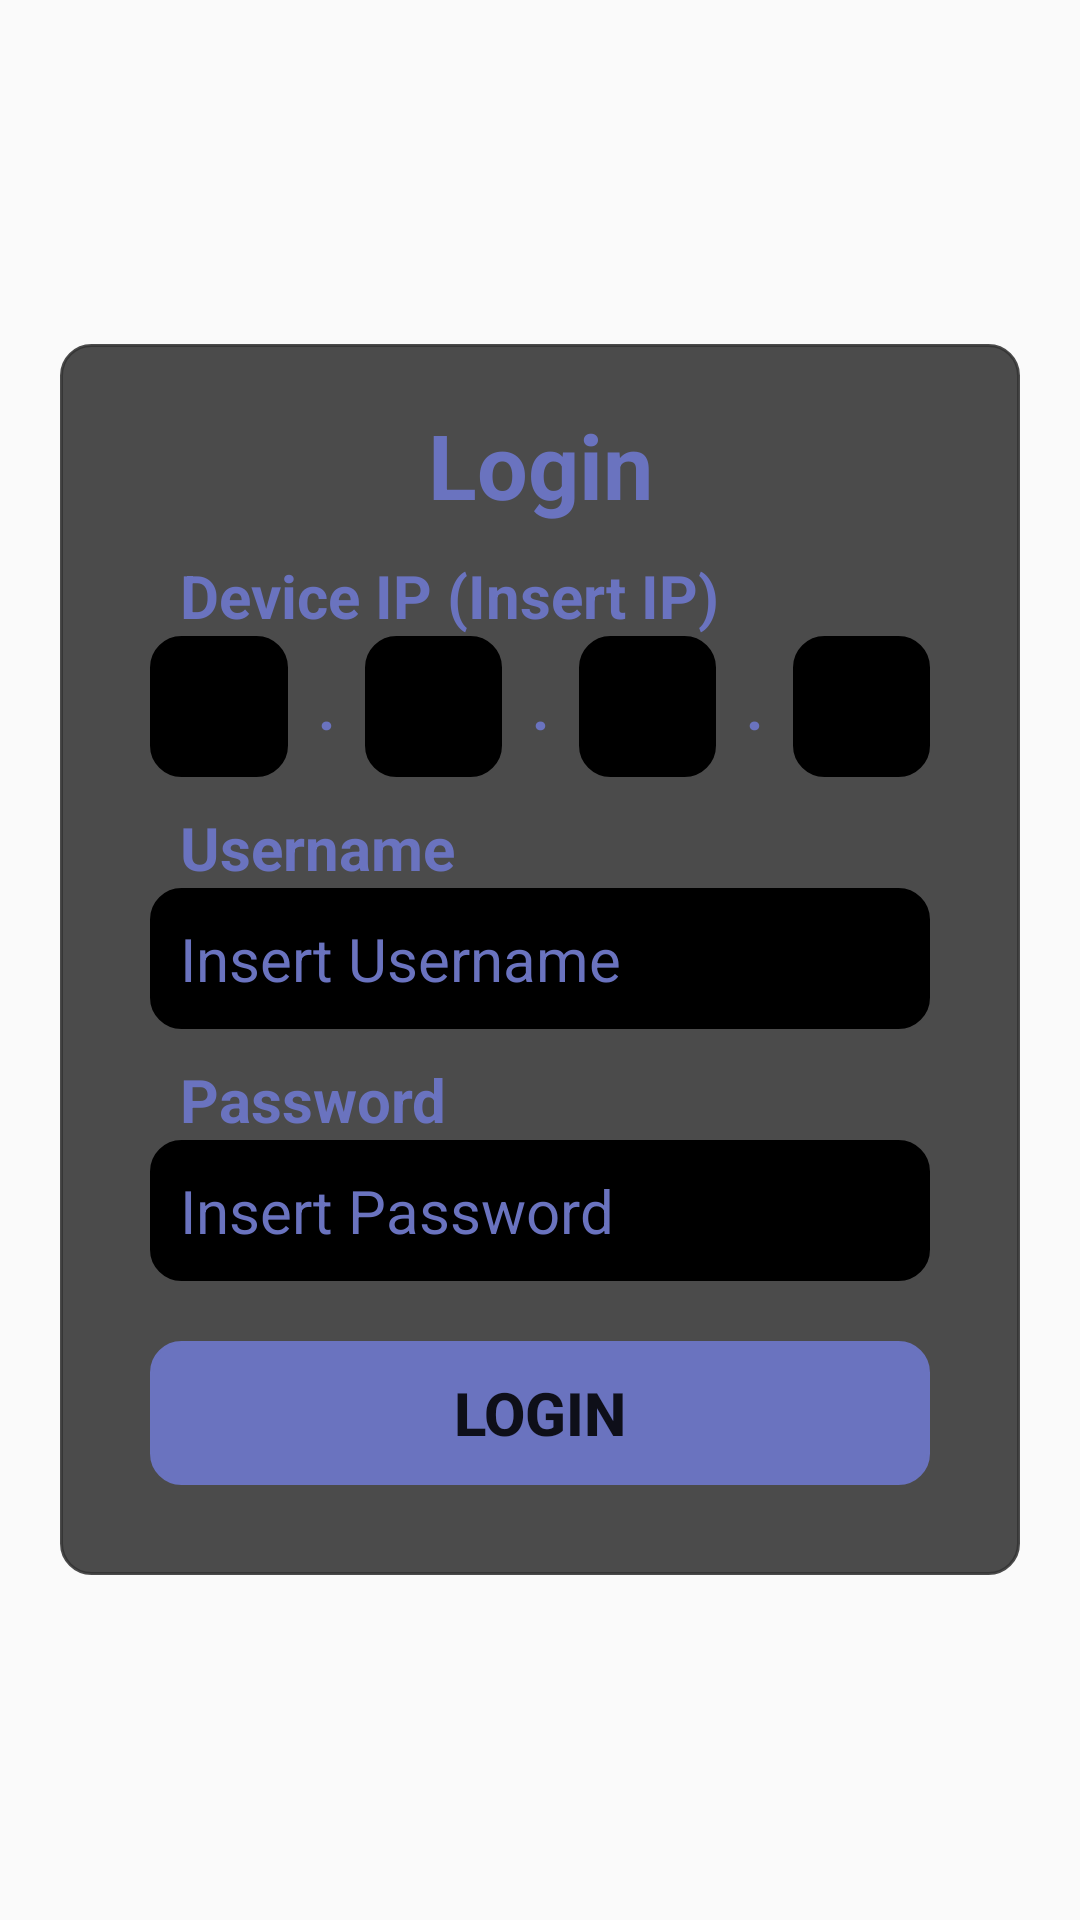

Layout XML and referenced resources for this Android screen:
<!-- AndroidManifest.xml: application theme AppTheme -->
<!-- res/layout/activity_login.xml -->
<?xml version="1.0" encoding="utf-8"?>

<LinearLayout xmlns:android="http://schemas.android.com/apk/res/android"
    xmlns:app="http://schemas.android.com/apk/res-auto"
    xmlns:tools="http://schemas.android.com/tools"
    android:layout_width="match_parent"
    android:layout_height="match_parent"
    android:background="@drawable/solo_leveling_login"
    android:orientation="vertical"
    android:gravity="center"
    tools:context=".activitys.LoginActivity">

    <LinearLayout
        android:layout_width="wrap_content"
        android:layout_height="wrap_content"
        android:background="@drawable/border_radius"
        android:backgroundTint="@color/colorTransGray"
        android:orientation="vertical"
        android:layout_marginHorizontal="20dp"
        android:paddingHorizontal="20dp"
        android:paddingTop="10dp"
        android:paddingBottom="30dp">

        <TextView
            android:id="@+id/TVLogin"
            android:layout_width="match_parent"
            android:layout_height="wrap_content"
            android:layout_margin="10dp"
            android:text="@string/login"
            android:textAlignment="center"
            android:textColor="@color/colorPurple"
            android:textSize="30sp"
            android:textStyle="bold" />

        <TextView
            android:id="@+id/TVDeviceIP"
            android:layout_width="match_parent"
            android:layout_height="wrap_content"
            android:layout_marginHorizontal="10dp"
            android:paddingHorizontal="10dp"
            android:text="@string/device_ip_insert_ip"
            android:textColor="@color/colorPurple"
            android:textSize="20sp"
            android:textStyle="bold" />

        <LinearLayout
            android:layout_width="match_parent"
            android:layout_height="match_parent"
            android:orientation="horizontal">

            <EditText
                android:id="@+id/ETDeviceIP1"
                android:layout_width="match_parent"
                android:layout_height="wrap_content"
                android:layout_marginHorizontal="10dp"
                android:layout_weight="1"
                android:background="@drawable/border_radius"
                android:backgroundTint="@color/colorBlack"
                android:ems="10"
                android:textAlignment="center"
                android:inputType="number"
                android:padding="10dp"
                android:textColor="@color/colorPurple"
                android:textColorHint="@color/colorPurple"
                android:textSize="20sp" />

            <TextView
                android:id="@+id/TVPoint1"
                android:layout_width="wrap_content"
                android:layout_height="wrap_content"
                android:text="@string/point"
                android:textColor="@color/colorPurple"
                android:textSize="20sp"
                android:textStyle="bold" />

            <EditText
                android:id="@+id/ETDeviceIP2"
                android:layout_width="match_parent"
                android:layout_height="wrap_content"
                android:layout_weight="1"
                android:layout_marginHorizontal="10dp"
                android:background="@drawable/border_radius"
                android:backgroundTint="@color/colorBlack"
                android:ems="10"
                android:textAlignment="center"
                android:inputType="number"
                android:padding="10dp"
                android:textColor="@color/colorPurple"
                android:textColorHint="@color/colorPurple"
                android:textSize="20sp" />

            <TextView
                android:id="@+id/TVPoint2"
                android:layout_width="wrap_content"
                android:layout_height="wrap_content"
                android:text="@string/point"
                android:textColor="@color/colorPurple"
                android:textSize="20sp"
                android:textStyle="bold" />

            <EditText
                android:id="@+id/ETDeviceIP3"
                android:layout_width="match_parent"
                android:layout_height="wrap_content"
                android:layout_weight="1"
                android:layout_marginHorizontal="10dp"
                android:background="@drawable/border_radius"
                android:backgroundTint="@color/colorBlack"
                android:ems="10"
                android:textAlignment="center"
                android:inputType="number"
                android:padding="10dp"
                android:textColor="@color/colorPurple"
                android:textColorHint="@color/colorPurple"
                android:textSize="20sp" />

            <TextView
                android:id="@+id/TVPoint3"
                android:layout_width="wrap_content"
                android:layout_height="wrap_content"
                android:text="@string/point"
                android:textColor="@color/colorPurple"
                android:textSize="20sp"
                android:textStyle="bold" />

            <EditText
                android:id="@+id/ETDeviceIP4"
                android:layout_width="match_parent"
                android:layout_height="wrap_content"
                android:layout_weight="1"
                android:layout_marginHorizontal="10dp"
                android:background="@drawable/border_radius"
                android:backgroundTint="@color/colorBlack"
                android:ems="10"
                android:textAlignment="center"
                android:inputType="number"
                android:padding="10dp"
                android:textColor="@color/colorPurple"
                android:textColorHint="@color/colorPurple"
                android:textSize="20sp" />
        </LinearLayout>

        <TextView
            android:id="@+id/TVUsername"
            android:layout_width="match_parent"
            android:layout_height="wrap_content"
            android:layout_marginTop="10dp"
            android:layout_marginHorizontal="10dp"
            android:paddingHorizontal="10dp"
            android:text="@string/username"
            android:textColor="@color/colorPurple"
            android:textSize="20sp"
            android:textStyle="bold" />

        <EditText
            android:id="@+id/ETUsername"
            android:layout_width="match_parent"
            android:layout_height="wrap_content"
            android:layout_marginHorizontal="10dp"
            android:background="@drawable/border_radius"
            android:backgroundTint="@color/colorBlack"
            android:ems="10"
            android:hint="@string/insert_username"
            android:inputType="textPersonName"
            android:padding="10dp"
            android:textColor="@color/colorPurple"
            android:textColorHint="@color/colorPurple"
            android:textSize="20sp" />

        <TextView
            android:id="@+id/TVPassword"
            android:layout_width="match_parent"
            android:layout_height="wrap_content"
            android:layout_marginHorizontal="10dp"
            android:layout_marginTop="10dp"
            android:paddingHorizontal="10dp"
            android:text="@string/password"
            android:textColor="@color/colorPurple"
            android:textSize="20sp"
            android:textStyle="bold" />

        <EditText
            android:id="@+id/ETPassword"
            android:layout_width="match_parent"
            android:layout_height="wrap_content"
            android:layout_marginHorizontal="10dp"
            android:background="@drawable/border_radius"
            android:backgroundTint="@color/colorBlack"
            android:ems="10"
            android:hint="@string/insert_password"
            android:inputType="textPassword"
            android:padding="10dp"
            android:textColor="@color/colorPurple"
            android:textColorHint="@color/colorPurple"
            android:textSize="20sp" />

        <Button
            android:id="@+id/BTNLogin"
            android:layout_width="match_parent"
            android:layout_height="wrap_content"
            android:layout_marginHorizontal="10dp"
            android:layout_marginTop="20dp"
            android:background="@drawable/border_radius"
            android:backgroundTint="@color/colorPurple"
            android:onClick="onClickLogin"
            android:text="@string/login"
            android:textSize="20sp"
            android:textStyle="bold" />
    </LinearLayout>
</LinearLayout>
<!-- resources referenced by this layout -->
<resources>
  <color name="colorBlack">#000000</color>
  <color name="colorPurple">#6A73BF</color>
  <color name="colorTransGray">#DF333333</color>
  <!-- drawable border_radius (drawable) -->
  <?xml version="1.0" encoding="utf-8"?>
  
  <shape xmlns:android="http://schemas.android.com/apk/res/android"
      android:shape="rectangle" >
  
  
      <corners android:radius="10dp" />
  
      <stroke
          android:width="1dp"
          android:color="@android:color/white" />
  
  </shape>
  <string name="device_ip_insert_ip">Device IP (Insert IP)</string>
  <string name="insert_password">Insert Password</string>
  <string name="insert_username">Insert Username</string>
  <string name="login">Login</string>
  <string name="password">Password</string>
  <string name="point">.</string>
  <string name="username">Username</string>
  <style name="AppTheme" parent="Theme.AppCompat.Light.DarkActionBar">
          
          <item name="colorPrimary">@color/colorPrimary</item>
          <item name="colorPrimaryDark">@color/colorPrimaryDark</item>
          <item name="colorAccent">@color/colorAccent</item>
      </style>
  <color name="colorPrimary">#6A73BF</color>
  <color name="colorPrimaryDark">#4A61DF</color>
  <color name="colorAccent">#03DAC5</color>
</resources>
